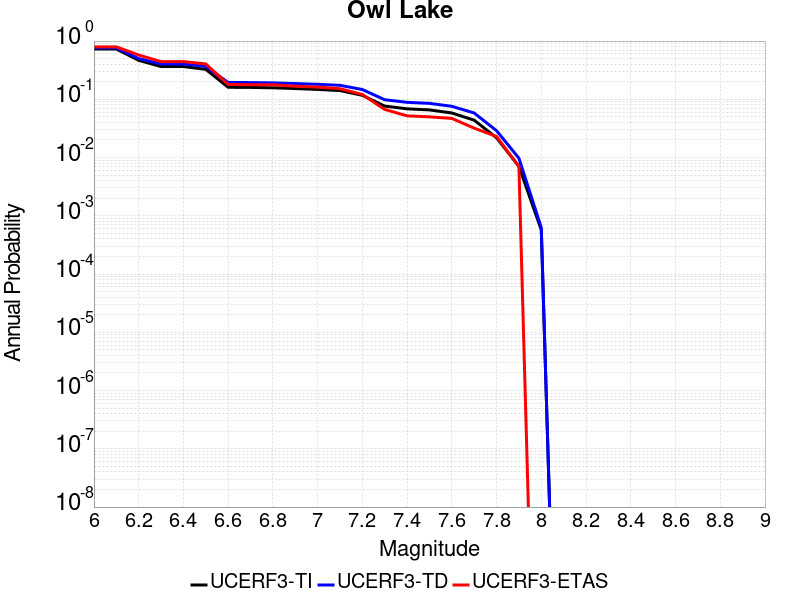

The table this chart was drawn from, first rows:
Magnitude, UCERF3-TI Prob, UCERF3-TD Prob, UCERF3-ETAS Prob
6.0, 0.731, 0.7654, 0.796
6.1, 0.731, 0.7654, 0.796
6.2, 0.4671, 0.5001, 0.576
6.3, 0.3654, 0.4032, 0.444
6.4, 0.3654, 0.4032, 0.444
6.5, 0.3271, 0.3677, 0.405
6.6, 0.161, 0.1948, 0.18
6.7, 0.16, 0.1938, 0.178
6.8, 0.1577, 0.1913, 0.177
6.9, 0.153, 0.1863, 0.168
7.0, 0.1479, 0.1809, 0.162
7.1, 0.1414, 0.1738, 0.152
7.2, 0.1171, 0.1472, 0.121
7.3, 0.07648, 0.0984, 0.067
7.4, 0.06866, 0.08877, 0.052
7.5, 0.0658, 0.08519, 0.05
7.6, 0.05826, 0.07587, 0.047
7.7, 0.04384, 0.05824, 0.032
7.8, 0.02183, 0.02892, 0.023
7.9, 0.007063, 0.009755, 0.007
8.0, 5.736804E-4, 6.287796E-4, 0.0
